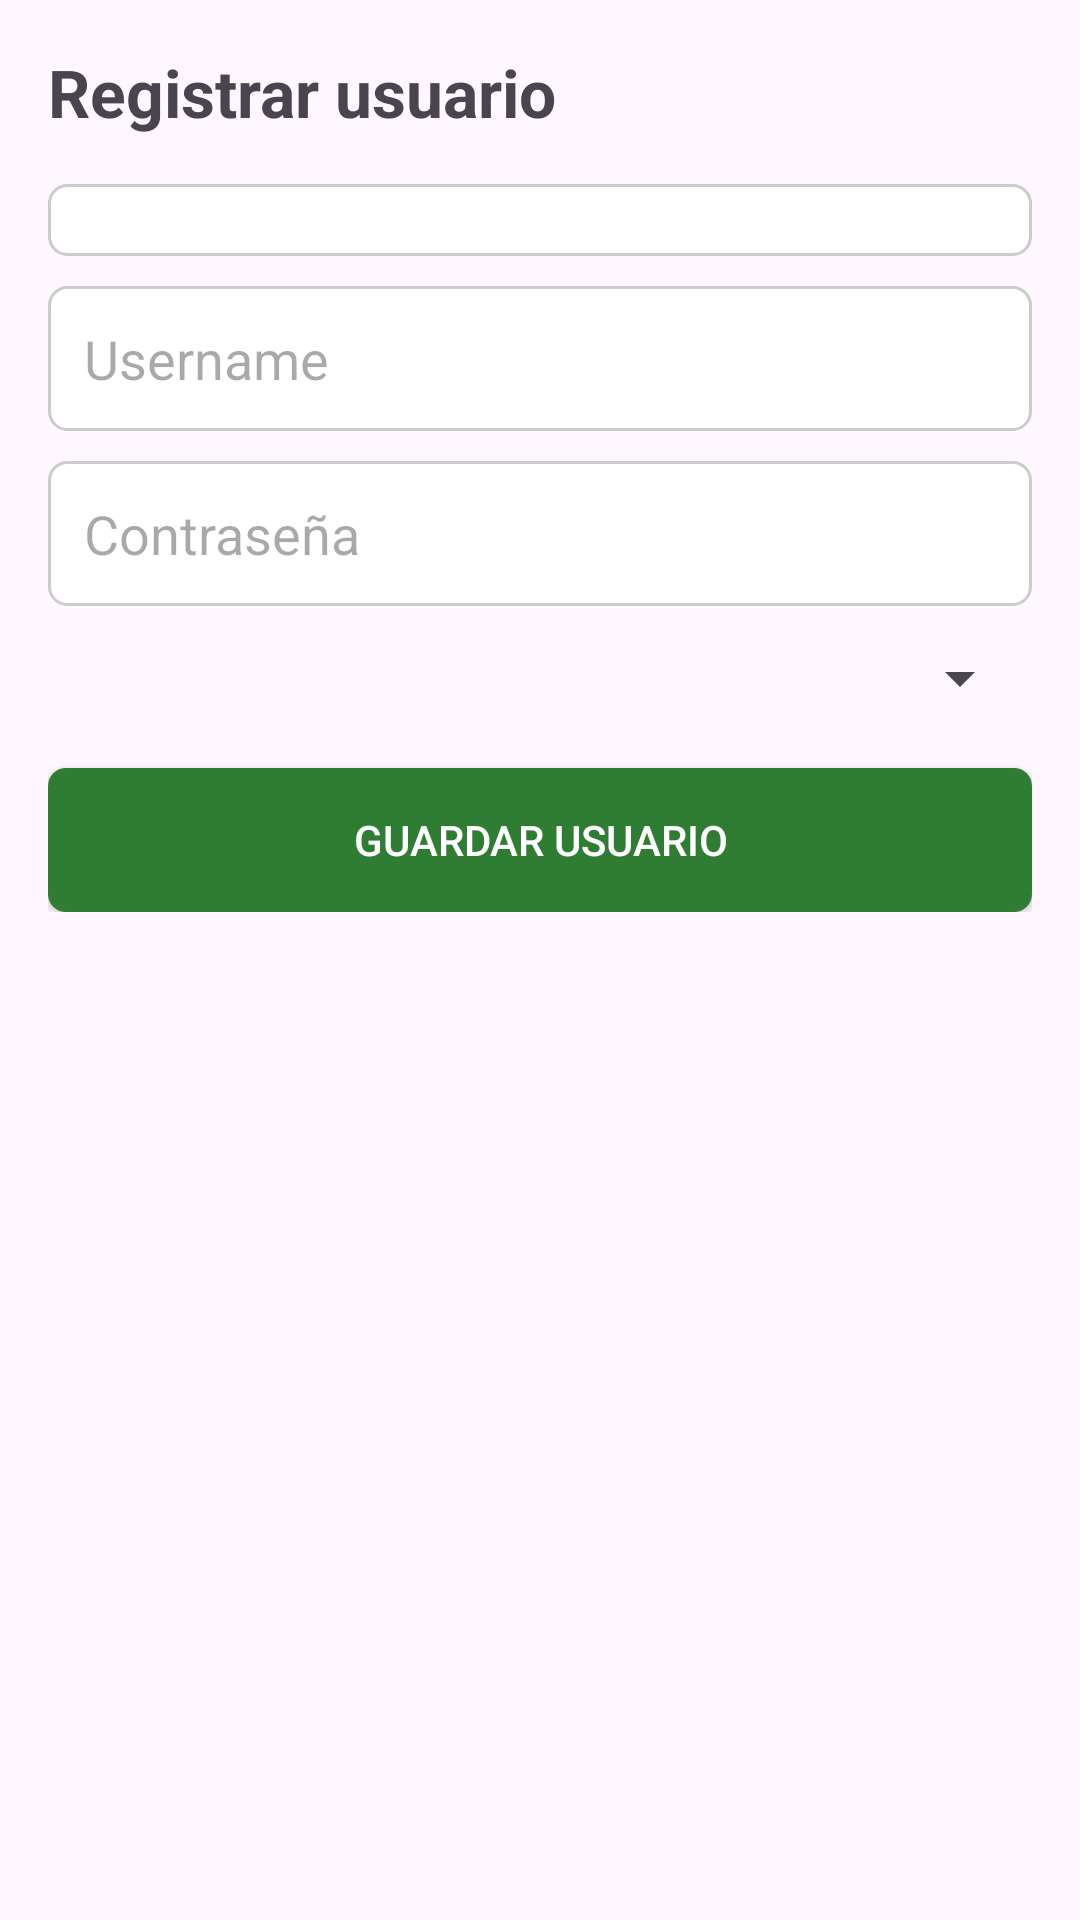

Android layout source for this screen:
<!-- AndroidManifest.xml: application theme Theme.Abarrotes -->
<!-- res/layout/activity_registrar_usuario.xml -->
<?xml version="1.0" encoding="utf-8"?>
<ScrollView xmlns:android="http://schemas.android.com/apk/res/android"
    android:layout_width="match_parent"
    android:layout_height="match_parent"
    android:padding="16dp">

    <LinearLayout
        android:layout_width="match_parent"
        android:layout_height="wrap_content"
        android:orientation="vertical">

        <TextView
            android:id="@+id/tvTituloRegistrarUsuario"
            android:layout_width="match_parent"
            android:layout_height="wrap_content"
            android:text="Registrar usuario"
            android:textSize="22sp"
            android:textStyle="bold"
            android:layout_marginBottom="16dp" />

        <Spinner
            android:id="@+id/etTrabajadorIdUsuario"
            android:layout_width="match_parent"
            android:layout_height="wrap_content"
            android:background="@drawable/bg_input"
            android:padding="12dp" />

        <EditText
            android:id="@+id/etUsernameUsuario"
            android:layout_width="match_parent"
            android:layout_height="wrap_content"
            android:layout_marginTop="10dp"
            android:hint="Username"
            android:background="@drawable/bg_input"
            android:padding="12dp" />

        <EditText
            android:id="@+id/etPasswordUsuario"
            android:layout_width="match_parent"
            android:layout_height="wrap_content"
            android:layout_marginTop="10dp"
            android:hint="Contraseña"
            android:inputType="textPassword"
            android:background="@drawable/bg_input"
            android:padding="12dp" />

        <Spinner
            android:id="@+id/spRolUsuario"
            android:layout_width="match_parent"
            android:layout_height="wrap_content"
            android:layout_marginTop="12dp" />

        <Button
            android:id="@+id/btnGuardarUsuario"
            android:layout_width="match_parent"
            android:layout_height="wrap_content"
            android:layout_marginTop="18dp"
            android:text="Guardar usuario"
            android:background="@drawable/bg_button_primary"
            android:textColor="@android:color/white" />

    </LinearLayout>

</ScrollView>
<!-- resources referenced by this layout -->
<resources>
  <!-- drawable bg_button_primary (drawable) -->
  <shape xmlns:android="http://schemas.android.com/apk/res/android">
  
      <solid android:color="#2E7D32"/>
  
      <corners android:radius="6dp"/>
  
  </shape>
  <!-- drawable bg_input (drawable) -->
  <shape xmlns:android="http://schemas.android.com/apk/res/android">
  
      <solid android:color="#FFFFFF"/>
  
      <stroke
          android:width="1dp"
          android:color="#CCCCCC"/>
  
      <corners android:radius="6dp"/>
  
  </shape>
  <style name="Theme.Abarrotes" parent="Base.Theme.Abarrotes" />
  <style name="Base.Theme.Abarrotes" parent="Theme.Material3.DayNight.NoActionBar">
          
          
      </style>
</resources>
